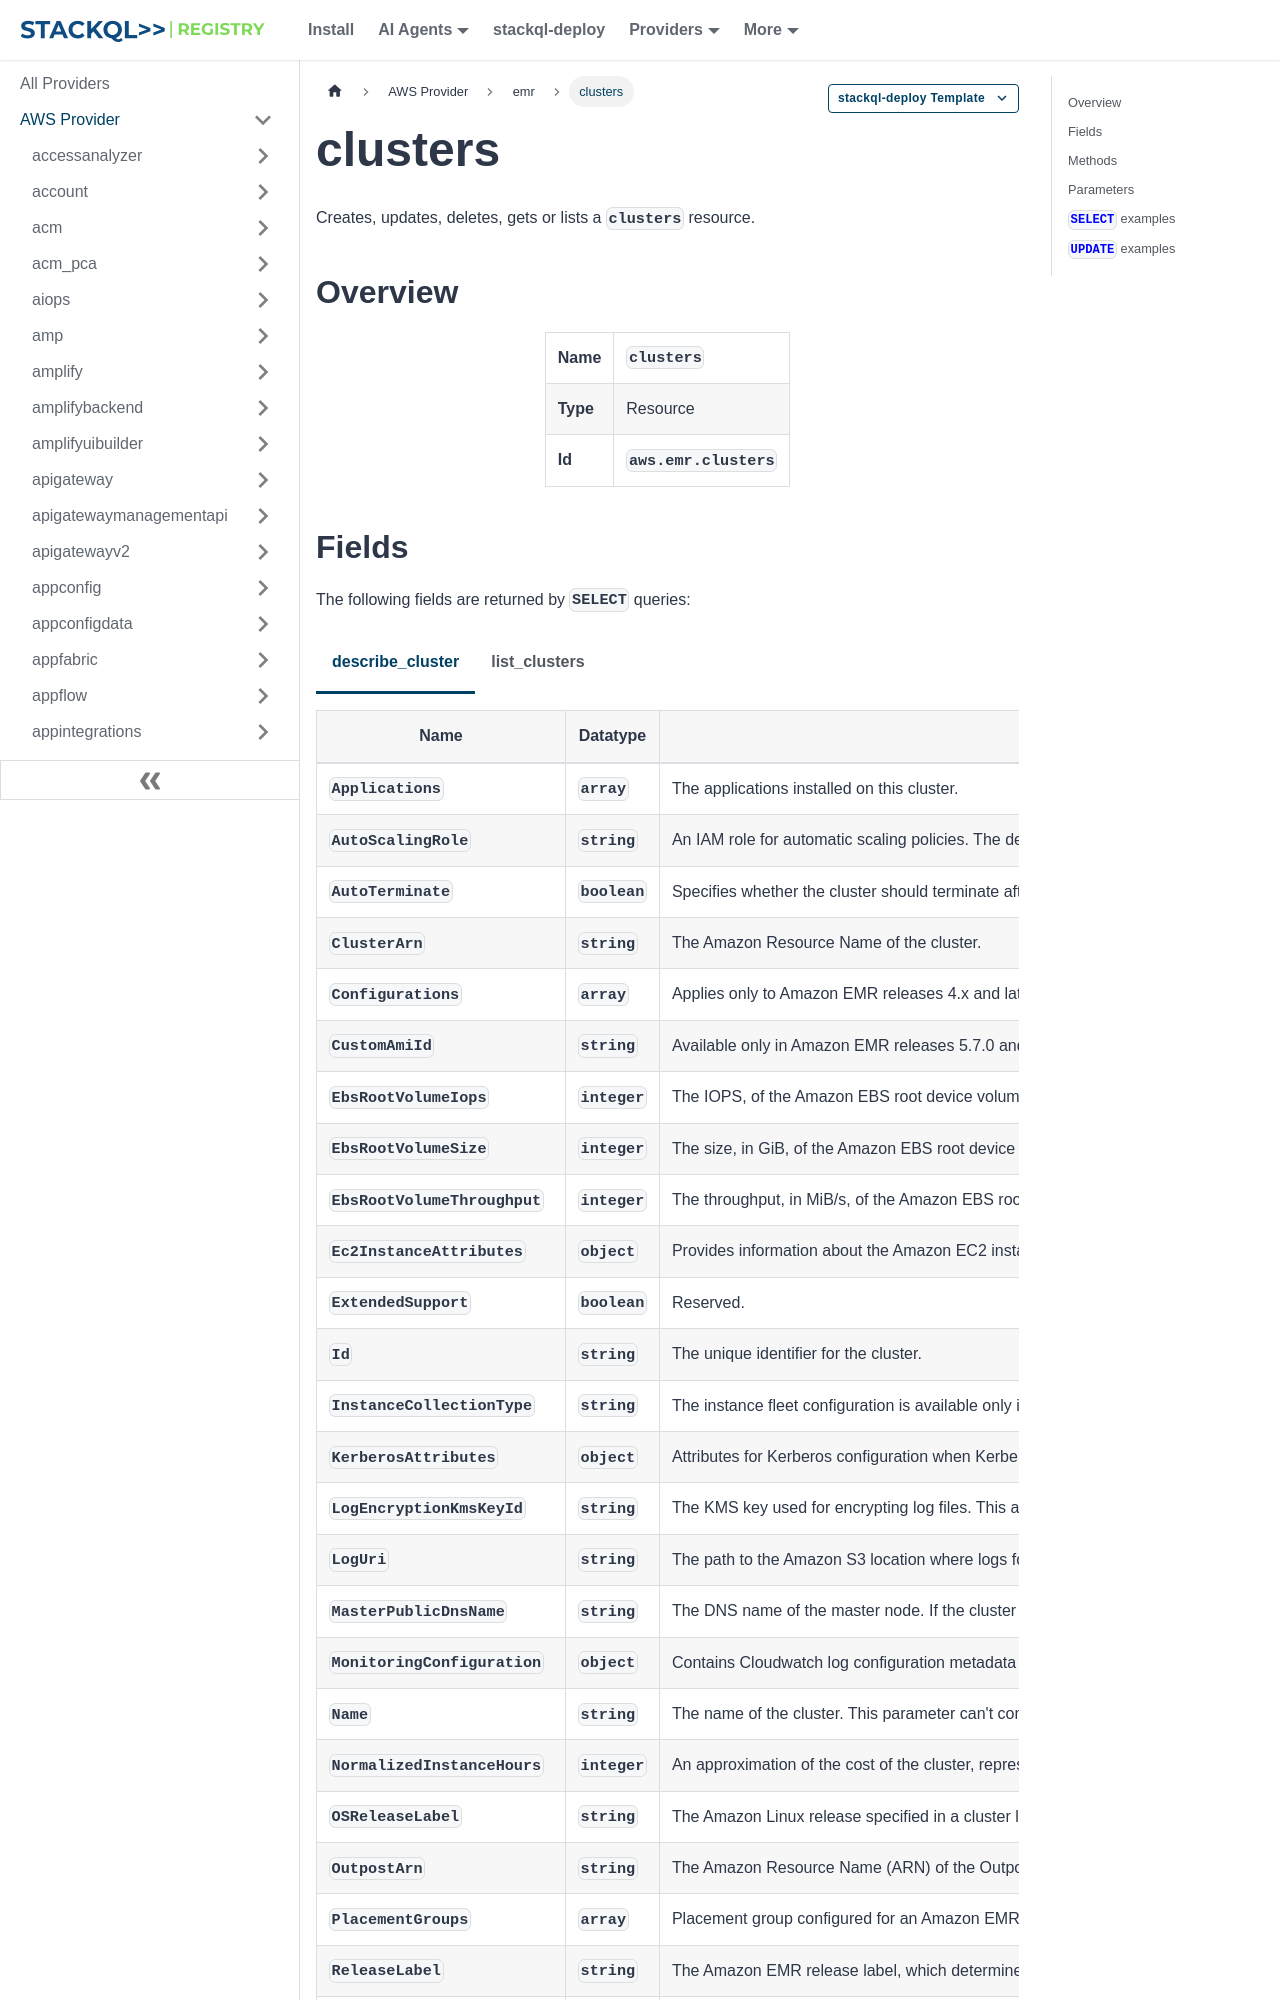

repository: stackql-registry/stackql-provider-aws · page: services/emr/clusters.html · generator: docusaurus

--- 
title: clusters
hide_title: false
hide_table_of_contents: false
keywords:
  - clusters
  - emr
  - aws
  - infrastructure-as-code
  - configuration-as-data
  - cloud inventory
description: Query, deploy and manage aws resources using SQL
custom_edit_url: null
image: /img/stackql-aws-provider-featured-image.png
---

import CopyableCode from '@site/src/components/CopyableCode/CopyableCode';
import CodeBlock from '@theme/CodeBlock';
import Tabs from '@theme/Tabs';
import TabItem from '@theme/TabItem';

Creates, updates, deletes, gets or lists a <code>clusters</code> resource.

## Overview
<table><tbody>
<tr><td><b>Name</b></td><td><CopyableCode code="clusters" /></td></tr>
<tr><td><b>Type</b></td><td>Resource</td></tr>
<tr><td><b>Id</b></td><td><CopyableCode code="aws.emr.clusters" /></td></tr>
</tbody></table>
